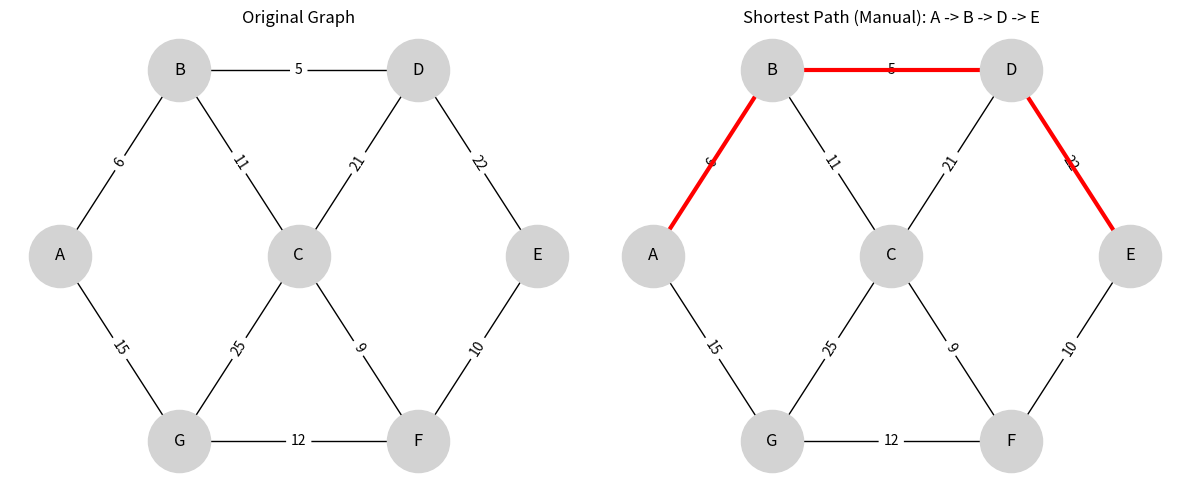

Generate this figure with matplotlib:
import networkx as nx
import matplotlib.pyplot as plt

G = nx.Graph()
edges = [
    ('A','B',6),('A','G',15),('B','C',11),('C','G',25),
    ('G','F',12),('F','E',10),('E','D',22),('D','B',5),
    ('C','D',21),('C','F',9)
]
G.add_weighted_edges_from(edges)

pos = {'A':(-2,0),'B':(-1,2),'C':(0,0),'D':(1,2),'E':(2,0),'F':(1,-2),'G':(-1,-2)}

source, target = 'A', 'E'
nodes_list = ['A','B','C','D','E','F','G']

dist = {n: float('inf') for n in nodes_list}
prev = {n: None for n in nodes_list}
dist[source] = 0
visited = set()

print("Manual Dijkstra's Algorithm:\n")
print(f"{'Step':<6}{'Visited':<30}" + "".join([f"{v:<8}" for v in nodes_list]))
print("-"*80)

while len(visited) < len(nodes_list):
    u = min((n for n in nodes_list if n not in visited), key=lambda x: dist[x])
    visited.add(u)
    for v in G.neighbors(u):
        w = G[u][v]['weight']
        if dist[v] > dist[u] + w:
            dist[v] = dist[u] + w
            prev[v] = u
    row = f"{u:<6}{' '.join(visited):<30}"
    for v in nodes_list:
        val = dist[v] if dist[v] != float('inf') else '∞'
        row += f"{val:<8}"
    print(row)

# Reconstruct path
path = []; cur = target
while cur is not None:
    path.append(cur); cur = prev[cur]
path.reverse()

print(f"\nShortest Path: {' -> '.join(path)}")
print(f"Total Distance: {dist[target]}")

path_edges = list(zip(path, path[1:]))
plt.figure(figsize=(12,5))
plt.subplot(1,2,1)
nx.draw(G, pos, with_labels=True, node_size=2000, node_color='lightgray', font_size=12)
nx.draw_networkx_edge_labels(G, pos, edge_labels=nx.get_edge_attributes(G,'weight'), font_size=10)
plt.title("Original Graph"); plt.axis('off')

plt.subplot(1,2,2)
nx.draw(G, pos, with_labels=True, node_size=2000, node_color='lightgray', font_size=12)
nx.draw_networkx_edge_labels(G, pos, edge_labels=nx.get_edge_attributes(G,'weight'), font_size=10)
nx.draw_networkx_edges(G, pos, edgelist=path_edges, edge_color='red', width=3)
plt.title(f"Shortest Path (Manual): {' -> '.join(path)}"); plt.axis('off')

plt.tight_layout()
plt.show()
